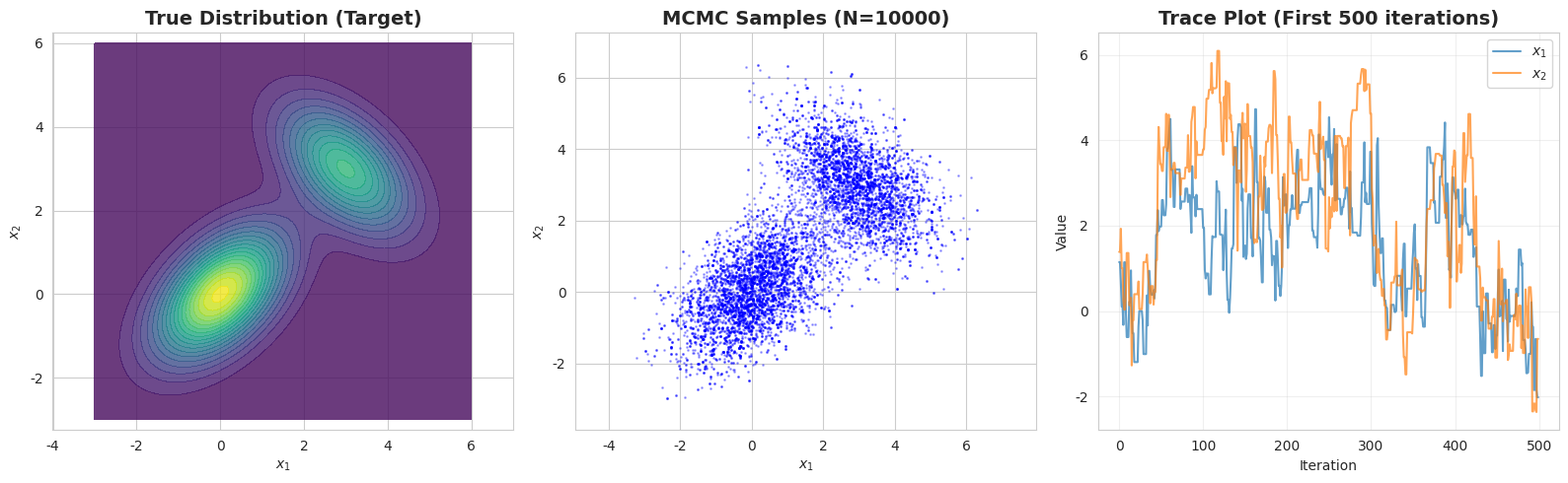
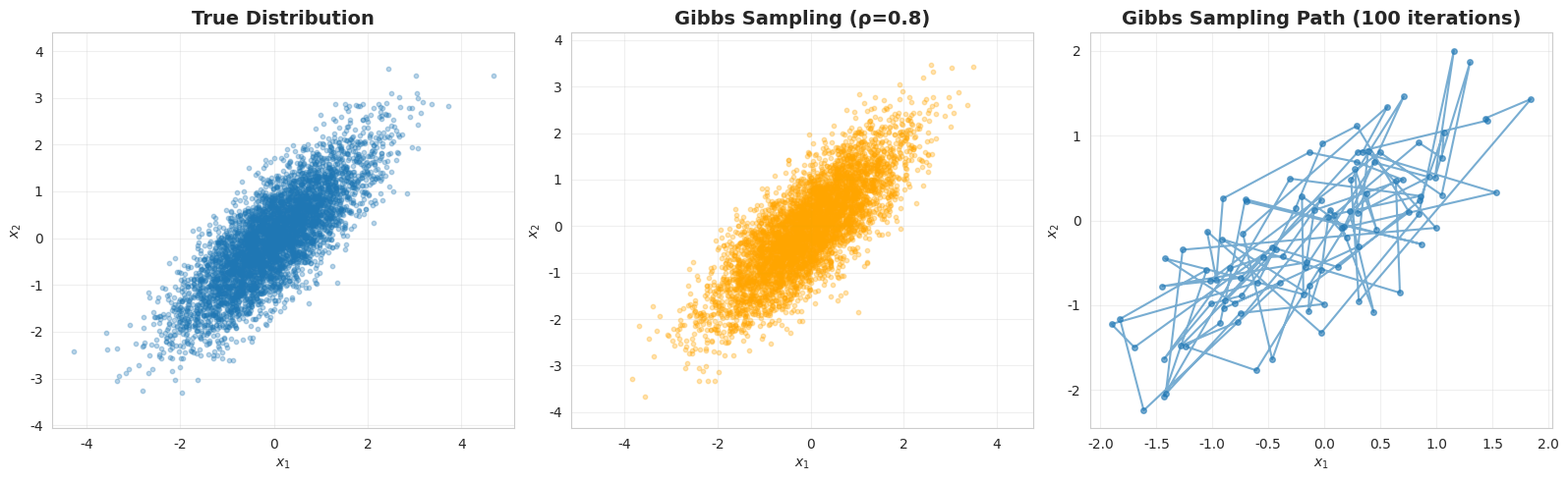
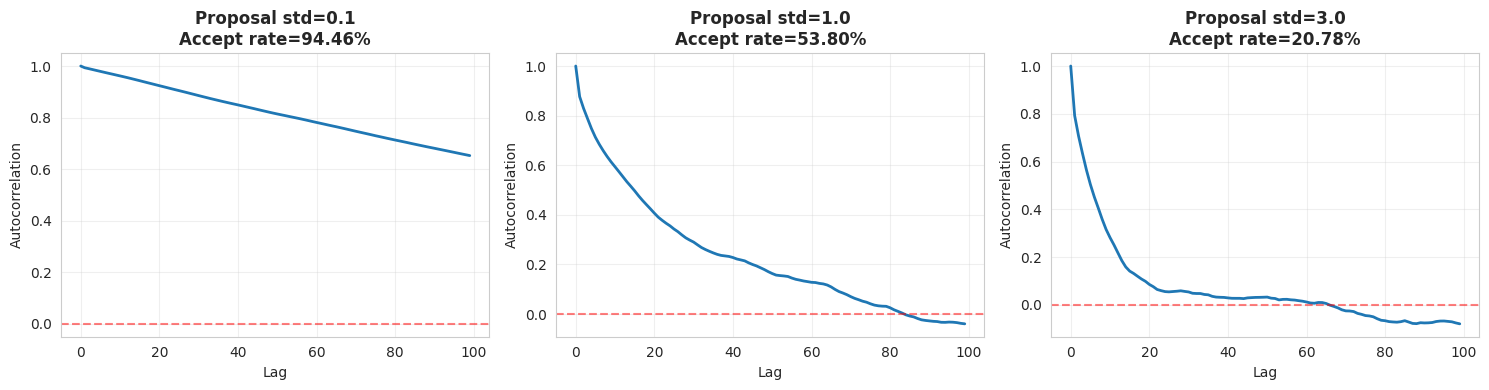

Here is the Python script that generated these plots, in order:
import numpy as np
import matplotlib.pyplot as plt
import seaborn as sns
from scipy import stats
from mpl_toolkits.mplot3d import Axes3D
from matplotlib import cm

# Set style
sns.set_style("whitegrid")
plt.rcParams['figure.figsize'] = (12, 4)
np.random.seed(42)

# Implement Metropolis-Hastings for 2D distribution

def target_distribution(x):
    """Target: Mixture of 2 Gaussians"""
    mu1, mu2 = np.array([0, 0]), np.array([3, 3])
    cov1 = np.array([[1, 0.5], [0.5, 1]])
    cov2 = np.array([[1, -0.5], [-0.5, 1]])
    
    p1 = stats.multivariate_normal.pdf(x, mu1, cov1)
    p2 = stats.multivariate_normal.pdf(x, mu2, cov2)
    
    return 0.6 * p1 + 0.4 * p2

def metropolis_hastings(target, n_samples=10000, proposal_std=0.5, x0=None):
    """Metropolis-Hastings with Gaussian proposal"""
    
    # Initialize
    if x0 is None:
        x = np.random.randn(2)
    else:
        x = x0.copy()
    
    samples = np.zeros((n_samples, 2))
    accepted = 0
    
    for i in range(n_samples):
        # Propose
        x_proposal = x + np.random.randn(2) * proposal_std
        
        # Compute acceptance ratio
        # For symmetric proposal, just ratio of target densities
        alpha = min(1, target(x_proposal) / target(x))
        
        # Accept/reject
        if np.random.rand() < alpha:
            x = x_proposal
            accepted += 1
        
        samples[i] = x
    
    acceptance_rate = accepted / n_samples
    return samples, acceptance_rate

# Run Metropolis-Hastings
print("Running Metropolis-Hastings...")
samples, acc_rate = metropolis_hastings(target_distribution, n_samples=10000, proposal_std=1.0)
print(f"Acceptance rate: {acc_rate:.2%}")

# Visualize
fig = plt.figure(figsize=(16, 5))

# True distribution
ax1 = fig.add_subplot(131)
x1 = np.linspace(-3, 6, 100)
x2 = np.linspace(-3, 6, 100)
X1, X2 = np.meshgrid(x1, x2)
Z = np.zeros_like(X1)
for i in range(X1.shape[0]):
    for j in range(X1.shape[1]):
        Z[i, j] = target_distribution(np.array([X1[i, j], X2[i, j]]))

ax1.contourf(X1, X2, Z, levels=20, cmap='viridis', alpha=0.8)
ax1.set_xlabel('$x_1$')
ax1.set_ylabel('$x_2$')
ax1.set_title('True Distribution (Target)', fontsize=14, fontweight='bold')
ax1.axis('equal')

# MCMC samples
ax2 = fig.add_subplot(132)
ax2.scatter(samples[:, 0], samples[:, 1], alpha=0.3, s=1, c='blue')
ax2.set_xlabel('$x_1$')
ax2.set_ylabel('$x_2$')
ax2.set_title(f'MCMC Samples (N={len(samples)})', fontsize=14, fontweight='bold')
ax2.axis('equal')

# Trace plot (first 500 samples)
ax3 = fig.add_subplot(133)
ax3.plot(samples[:500, 0], alpha=0.7, label='$x_1$')
ax3.plot(samples[:500, 1], alpha=0.7, label='$x_2$')
ax3.set_xlabel('Iteration')
ax3.set_ylabel('Value')
ax3.set_title('Trace Plot (First 500 iterations)', fontsize=14, fontweight='bold')
ax3.legend()
ax3.grid(True, alpha=0.3)

plt.tight_layout()
plt.show()

print(f"\n✅ Metropolis-Hastings successfully sampled from target distribution!")

# Gibbs sampling for bivariate Gaussian

def gibbs_sampling_gaussian(n_samples=10000, rho=0.8):
    """Gibbs sampling for N([0,0], [[1, rho], [rho, 1]])"""
    
    samples = np.zeros((n_samples, 2))
    x = np.array([0.0, 0.0])  # Initialize
    
    for i in range(n_samples):
        # Sample x1 | x2
        # Conditional: x1 | x2 ~ N(rho * x2, 1 - rho^2)
        x[0] = np.random.randn() * np.sqrt(1 - rho**2) + rho * x[1]
        
        # Sample x2 | x1
        # Conditional: x2 | x1 ~ N(rho * x1, 1 - rho^2)
        x[1] = np.random.randn() * np.sqrt(1 - rho**2) + rho * x[0]
        
        samples[i] = x.copy()
    
    return samples

# Run Gibbs sampling
rho = 0.8
samples_gibbs = gibbs_sampling_gaussian(n_samples=5000, rho=rho)

# True samples (for comparison)
mean = [0, 0]
cov = [[1, rho], [rho, 1]]
samples_true = np.random.multivariate_normal(mean, cov, 5000)

# Visualize
fig, axes = plt.subplots(1, 3, figsize=(16, 5))

# True distribution
axes[0].scatter(samples_true[:, 0], samples_true[:, 1], alpha=0.3, s=10)
axes[0].set_xlabel('$x_1$')
axes[0].set_ylabel('$x_2$')
axes[0].set_title('True Distribution', fontsize=14, fontweight='bold')
axes[0].axis('equal')
axes[0].grid(True, alpha=0.3)

# Gibbs samples
axes[1].scatter(samples_gibbs[:, 0], samples_gibbs[:, 1], alpha=0.3, s=10, color='orange')
axes[1].set_xlabel('$x_1$')
axes[1].set_ylabel('$x_2$')
axes[1].set_title(f'Gibbs Sampling (ρ={rho})', fontsize=14, fontweight='bold')
axes[1].axis('equal')
axes[1].grid(True, alpha=0.3)

# Trace plot showing zigzag pattern
axes[2].plot(samples_gibbs[:100, 0], samples_gibbs[:100, 1], 'o-', alpha=0.6, markersize=4)
axes[2].set_xlabel('$x_1$')
axes[2].set_ylabel('$x_2$')
axes[2].set_title('Gibbs Sampling Path (100 iterations)', fontsize=14, fontweight='bold')
axes[2].grid(True, alpha=0.3)

plt.tight_layout()
plt.show()

print("✅ Gibbs sampling matches true distribution!")
print(f"True correlation: {rho:.3f}")
print(f"Gibbs correlation: {np.corrcoef(samples_gibbs.T)[0,1]:.3f}")

# Compute autocorrelation

def autocorrelation(x, max_lag=50):
    """Compute autocorrelation function"""
    x = x - x.mean()
    c0 = np.dot(x, x) / len(x)
    
    acf = np.zeros(max_lag)
    for k in range(max_lag):
        c_k = np.dot(x[:-k-1], x[k+1:]) / len(x) if k > 0 else c0
        acf[k] = c_k / c0
    
    return acf

# Compare autocorrelation for different proposal stds
stds = [0.1, 1.0, 3.0]
fig, axes = plt.subplots(1, 3, figsize=(15, 4))

for idx, std in enumerate(stds):
    samples, acc_rate = metropolis_hastings(target_distribution, n_samples=5000, proposal_std=std)
    acf = autocorrelation(samples[:, 0], max_lag=100)
    
    axes[idx].plot(acf, linewidth=2)
    axes[idx].axhline(y=0, color='r', linestyle='--', alpha=0.5)
    axes[idx].set_xlabel('Lag')
    axes[idx].set_ylabel('Autocorrelation')
    axes[idx].set_title(f'Proposal std={std:.1f}\nAccept rate={acc_rate:.2%}', 
                       fontsize=12, fontweight='bold')
    axes[idx].grid(True, alpha=0.3)

plt.tight_layout()
plt.show()

print("📊 Autocorrelation analysis:")
print("  - Too small proposal → slow mixing, high autocorrelation")
print("  - Too large proposal → low acceptance, slow mixing")
print("  - Optimal: 20-50% acceptance rate")
